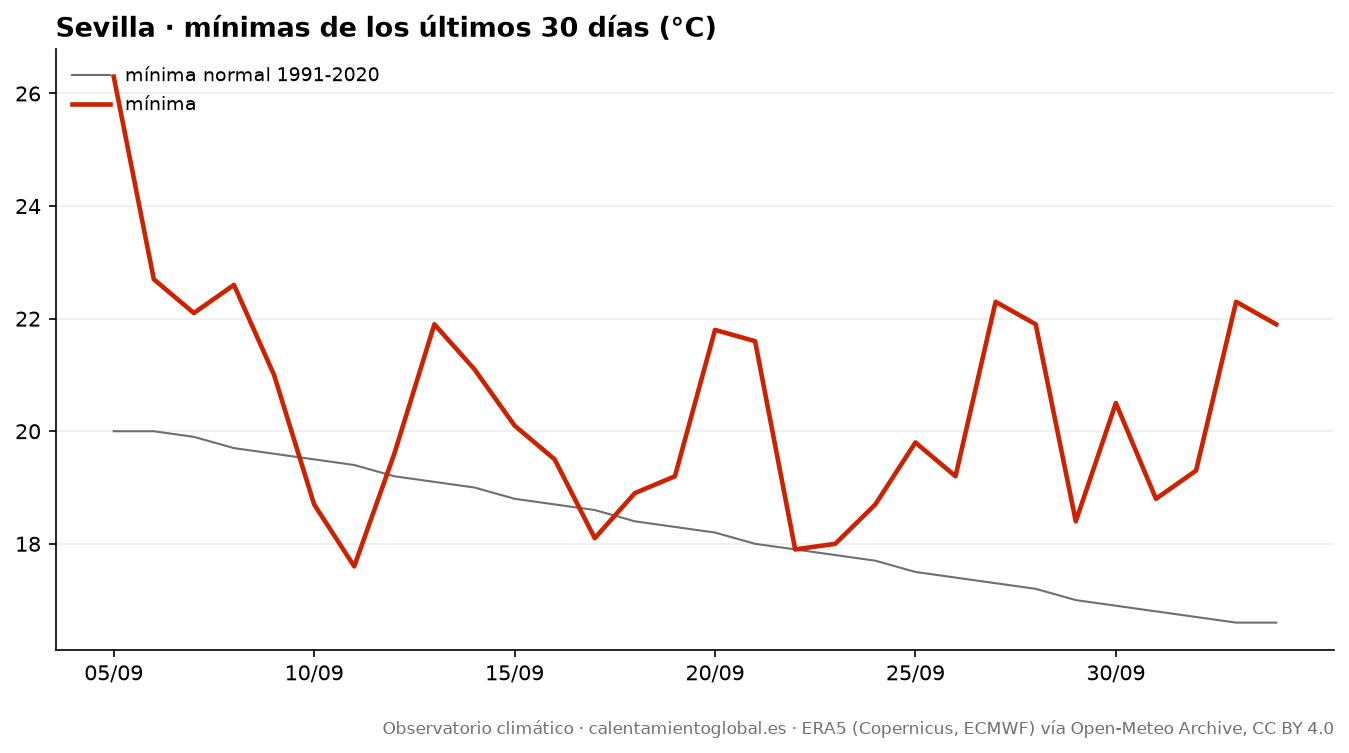

The data file committed next to this chart (first rows):
fecha, tmax, tmax_normal, tmin, tmin_normal, lluvia_mm, lluvia_normal_mm
2026-09-05, 35.7, 33.2, 26.3, 20.0, 0.0, 0.45
2026-09-06, 38.7, 33.1, 22.7, 20.0, 0.0, 0.5
2026-09-07, 37.6, 32.9, 22.1, 19.9, 0.0, 0.56
2026-09-08, 36.3, 32.7, 22.6, 19.7, 0.0, 0.57
2026-09-09, 32.8, 32.5, 21.0, 19.6, 0.0, 0.58
2026-09-10, 32.5, 32.3, 18.7, 19.5, 0.0, 0.58
2026-09-11, 34.2, 32.0, 17.6, 19.4, 0.0, 0.61
2026-09-12, 34.9, 31.8, 19.6, 19.2, 0.0, 0.74
2026-09-13, 35.4, 31.6, 21.9, 19.1, 0.0, 0.81
2026-09-14, 35.5, 31.4, 21.1, 19.0, 0.0, 0.84
2026-09-15, 35.2, 31.2, 20.1, 18.8, 0.0, 0.87
2026-09-16, 31.6, 30.9, 19.5, 18.7, 0.0, 0.88
2026-09-17, 29.3, 30.7, 18.1, 18.6, 0.1, 0.9
2026-09-18, 31.1, 30.5, 18.9, 18.4, 0.0, 0.9
2026-09-19, 32.9, 30.3, 19.2, 18.3, 0.0, 0.91
2026-09-20, 33.0, 30.0, 21.8, 18.2, 0.0, 0.92
2026-09-21, 33.5, 29.8, 21.6, 18.0, 0.0, 0.96
2026-09-22, 34.2, 29.6, 17.9, 17.9, 0.0, 0.96
2026-09-23, 34.9, 29.4, 18.0, 17.8, 0.0, 0.98
2026-09-24, 35.3, 29.3, 18.7, 17.7, 0.0, 1.06
2026-09-25, 35.4, 29.2, 19.8, 17.5, 0.0, 1.13
2026-09-26, 36.5, 29.1, 19.2, 17.4, 0.0, 1.23
2026-09-27, 32.3, 29.1, 22.3, 17.3, 0.0, 1.34
2026-09-28, 27.8, 28.9, 21.9, 17.2, 2.5, 1.41
2026-09-29, 30.9, 28.9, 18.4, 17.0, 0.0, 1.42
2026-09-30, 29.7, 28.8, 20.5, 16.9, 0.0, 1.43
2026-10-01, 30.8, 28.7, 18.8, 16.8, 0.0, 1.48
2026-10-02, 31.2, 28.6, 19.3, 16.7, 0.2, 1.49
2026-10-03, 30.6, 28.4, 22.3, 16.6, 2.6, 1.64
2026-10-04, 28.8, 28.2, 21.9, 16.6, 0.6, 1.67
